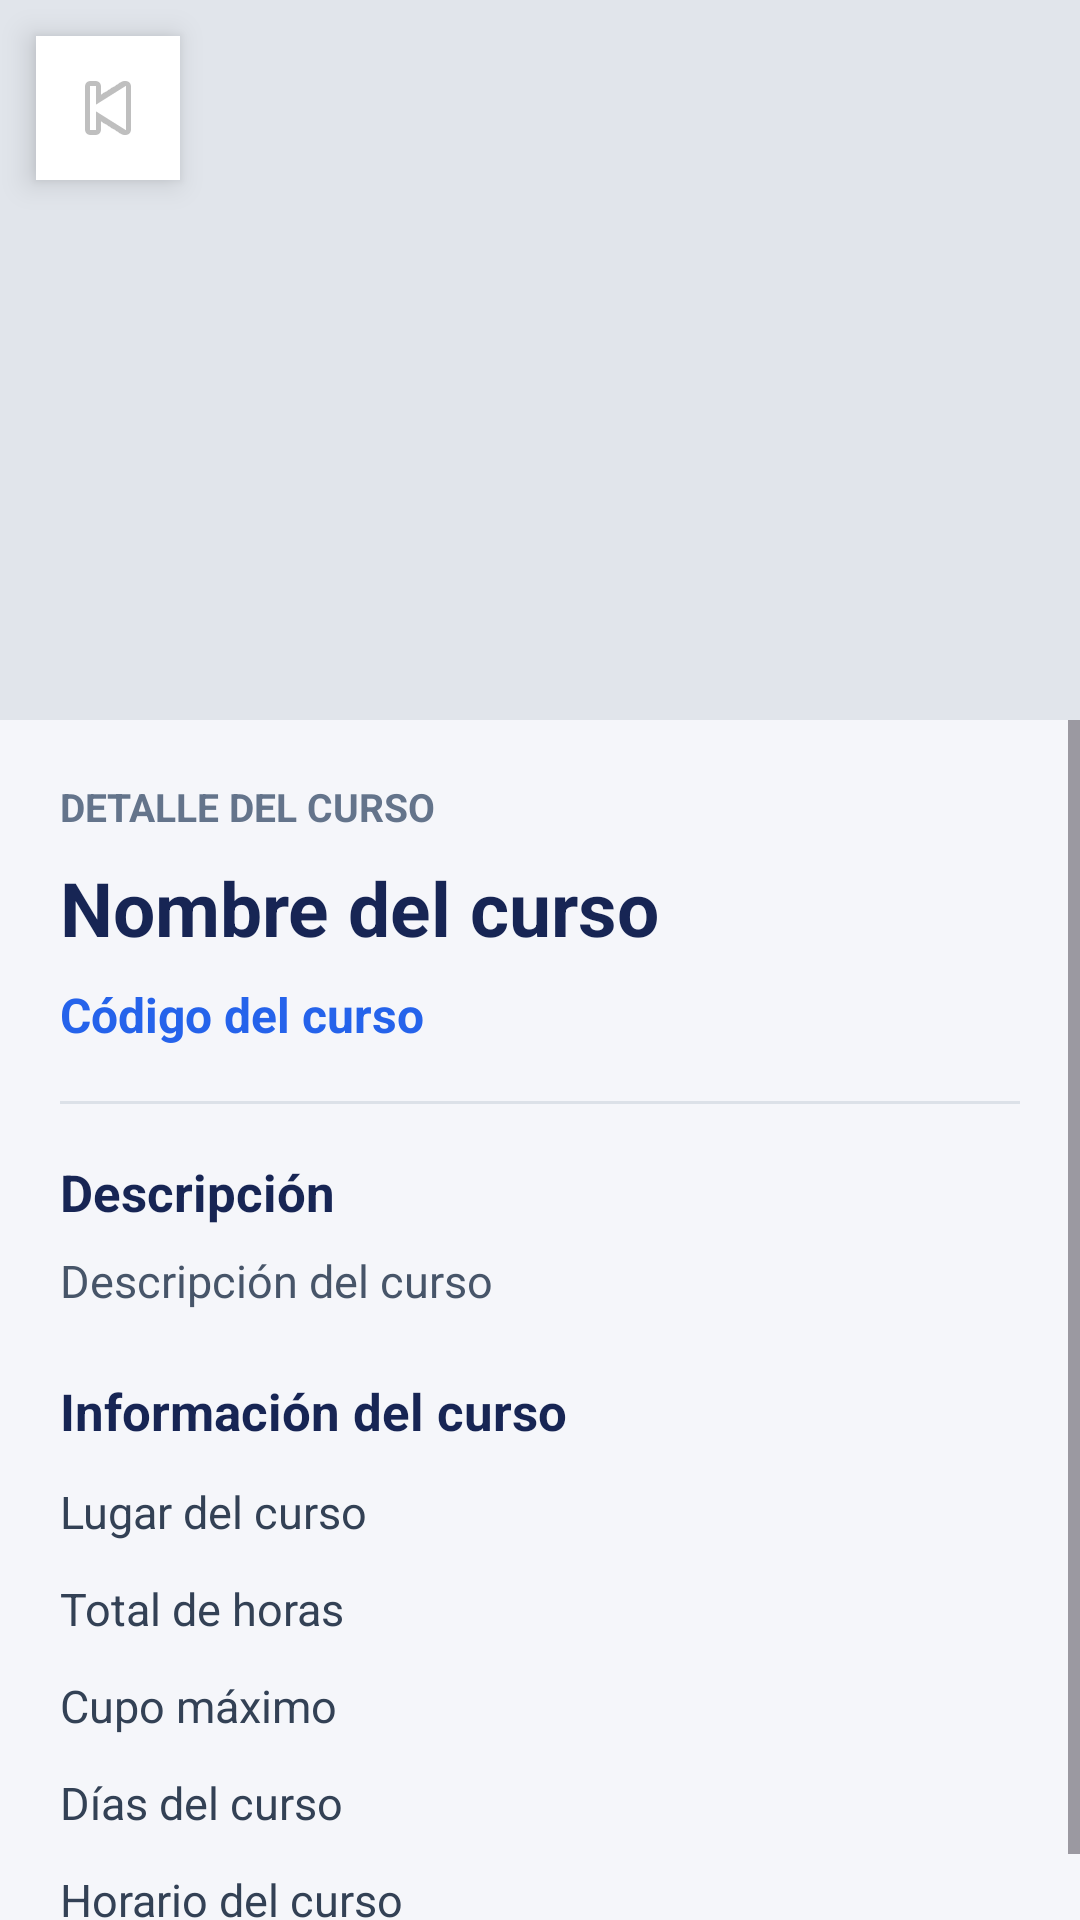

Here is an Android app screen rendered from its layout file. Give the layout XML and the strings, colors and styles it references.
<!-- AndroidManifest.xml: application theme Theme.EjercicioMensual -->
<!-- res/layout/activity_detalle_cursos.xml -->
<?xml version="1.0" encoding="utf-8"?>
<androidx.constraintlayout.widget.ConstraintLayout
    xmlns:android="http://schemas.android.com/apk/res/android"
    xmlns:app="http://schemas.android.com/apk/res-auto"
    xmlns:tools="http://schemas.android.com/tools"
    android:id="@+id/main"
    android:layout_width="match_parent"
    android:layout_height="match_parent"
    android:background="#F5F6FA"
    tools:context=".vista.detalleCursos">

    <ImageButton
        android:id="@+id/btnRegresar"
        android:layout_width="48dp"
        android:layout_height="48dp"
        android:layout_margin="12dp"
        android:background="@android:color/white"
        android:src="@android:drawable/ic_media_previous"
        android:contentDescription="Regresar"
        android:elevation="6dp"
        app:layout_constraintStart_toStartOf="parent"
        app:layout_constraintTop_toTopOf="parent" />

    <androidx.viewpager2.widget.ViewPager2
        android:id="@+id/imgCursos"
        android:layout_width="0dp"
        android:layout_height="240dp"
        android:background="#E1E5EB"
        app:layout_constraintEnd_toEndOf="parent"
        app:layout_constraintStart_toStartOf="parent"
        app:layout_constraintTop_toTopOf="parent" />

    <ScrollView
        android:layout_width="0dp"
        android:layout_height="0dp"
        android:fillViewport="true"
        app:layout_constraintTop_toBottomOf="@id/imgCursos"
        app:layout_constraintBottom_toBottomOf="parent"
        app:layout_constraintStart_toStartOf="parent"
        app:layout_constraintEnd_toEndOf="parent">

        <LinearLayout
            android:layout_width="match_parent"
            android:layout_height="wrap_content"
            android:orientation="vertical"
            android:padding="20dp">

            <TextView
                android:layout_width="wrap_content"
                android:layout_height="wrap_content"
                android:text="DETALLE DEL CURSO"
                android:textColor="#64748B"
                android:textSize="13sp"
                android:textStyle="bold" />

            <TextView
                android:id="@+id/txtNombreCurso"
                android:layout_width="match_parent"
                android:layout_height="wrap_content"
                android:layout_marginTop="8dp"
                android:text="Nombre del curso"
                android:textColor="#172554"
                android:textSize="25sp"
                android:textStyle="bold" />

            <TextView
                android:id="@+id/txtCodigoCurso"
                android:layout_width="match_parent"
                android:layout_height="wrap_content"
                android:layout_marginTop="8dp"
                android:text="Código del curso"
                android:textColor="#2563EB"
                android:textSize="16sp"
                android:textStyle="bold" />

            <View
                android:layout_width="match_parent"
                android:layout_height="1dp"
                android:layout_marginTop="18dp"
                android:layout_marginBottom="18dp"
                android:background="#DCE1E8" />

            <TextView
                android:layout_width="wrap_content"
                android:layout_height="wrap_content"
                android:text="Descripción"
                android:textColor="#172554"
                android:textSize="17sp"
                android:textStyle="bold" />

            <TextView
                android:id="@+id/txtDescripcionCurso"
                android:layout_width="match_parent"
                android:layout_height="wrap_content"
                android:layout_marginTop="8dp"
                android:text="Descripción del curso"
                android:textColor="#475569"
                android:textSize="15sp"
                android:lineSpacingExtra="4dp" />

            <TextView
                android:layout_width="wrap_content"
                android:layout_height="wrap_content"
                android:layout_marginTop="22dp"
                android:text="Información del curso"
                android:textColor="#172554"
                android:textSize="17sp"
                android:textStyle="bold" />

            <TextView
                android:id="@+id/txtLugar"
                android:layout_width="match_parent"
                android:layout_height="wrap_content"
                android:layout_marginTop="12dp"
                android:text="Lugar del curso"
                android:textColor="#334155"
                android:textSize="15sp"
                android:drawablePadding="8dp" />

            <TextView
                android:id="@+id/txtTotalHoras"
                android:layout_width="match_parent"
                android:layout_height="wrap_content"
                android:layout_marginTop="12dp"
                android:text="Total de horas"
                android:textColor="#334155"
                android:textSize="15sp" />

            <TextView
                android:id="@+id/txtCupoMaximo"
                android:layout_width="match_parent"
                android:layout_height="wrap_content"
                android:layout_marginTop="12dp"
                android:text="Cupo máximo"
                android:textColor="#334155"
                android:textSize="15sp" />

            <TextView
                android:id="@+id/txtDias"
                android:layout_width="match_parent"
                android:layout_height="wrap_content"
                android:layout_marginTop="12dp"
                android:text="Días del curso"
                android:textColor="#334155"
                android:textSize="15sp" />

            <TextView
                android:id="@+id/txtHoras"
                android:layout_width="match_parent"
                android:layout_height="wrap_content"
                android:layout_marginTop="12dp"
                android:text="Horario del curso"
                android:textColor="#334155"
                android:textSize="15sp" />
        </LinearLayout>
    </ScrollView>

</androidx.constraintlayout.widget.ConstraintLayout>
<!-- resources referenced by this layout -->
<resources>
  <style name="Theme.EjercicioMensual" parent="Base.Theme.EjercicioMensual" />
  <style name="Base.Theme.EjercicioMensual" parent="Theme.Material3.DayNight.NoActionBar">
          
          
      </style>
</resources>
